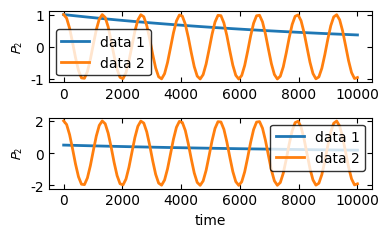

Source code (Python):
'''
[redacted]
'''
import numpy as np
import matplotlib.pyplot as plt
import matplotlib.image as mpimg
from matplotlib.offsetbox import OffsetImage, AnnotationBbox

# global variables for personal colors
red = "#EA4E34"
yellow = "#ECA300"
navy_blue = "#006CA3"
cyan = "#3ABCD2"
sky_blue = "#009BD6"
brown = "#7B2B15"
red_economist = "#E3000F"
black = "k"
dark_green = "#285F17"
magenta = "#907DAC"
lightblue_background = "#D9E5EC"
lightgray_background = "#F6F6F4"


def initialize(col=1, row=1, width=4,
               height=None,
               sharex=False,
               sharey=False,
               commonX=None,
               commonY=None,
               commonYs=None,
               labelthem=None,
               labelsize=11,
               labelthemPosition=None,
               fontsize=10,
               fontname="Helvetica",
               return_fig_args=False,
               LaTeX=False
               ):
    '''
    Initialize the plotting environment
    
    Args:
    
    col: number of plots in the vertical direction 
    row: number of plots in the horizontal direction
    width: width of the whole figure in inches
    height: hight of whole figure in inches, default value: 0.618 * width
    sharex: if sharing the x axis for all subplots, e.g., all figures have the same x variable
    sharey: if sharing the y axis for all subplots, e.g., all figures have the same y variable
    commonX: [x, y, "x label"], x, y: relative location of the x label in the figure
    commonY: [x, y, "y label"], x, y: relative location of the y label in the figure
    commonYs: [commonY, commonY, ...], in case there are many y labels to be labeled
    labelthem: True/False, if label (a), (b), ... for each subplot
    labelsize: font size of the (a), (b), ... labels
    labelthemPosition: [x, y]: relative location of the (a), (b) ... label in each subplot
    fontsize: fontsize of the x, y labels for the whole figure
    return_fig_args: False: axes = initialize(); True: fig, axes = initialize()
    LaTeX: True/False, if use LaTeX rendering option
    '''

    plt.rcParams['font.family'] = 'sans-serif'
    plt.rcParams['font.sans-serif'] = fontname
    plt.rcParams['text.usetex'] = LaTeX
    plt.rcParams['text.latex.preamble'] = r'\usepackage{amsmath}\boldmath\usepackage{helvet}\renewcommand{\familydefault}{\sfdefault}'
    plt.rcParams['text.latex.preamble'] = r'\usepackage{amsmath}\usepackage{helvet}\renewcommand{\familydefault}{\sfdefault}'
    plt.rcParams['axes.unicode_minus'] = False
    plt.rcParams['mathtext.fontset'] = 'custom'
    plt.rcParams['mathtext.fontset'] = 'stixsans'
    plt.rcParams['mathtext.rm'] = '{}'.format(fontname)
    plt.rcParams['mathtext.it'] = '{}:italic'.format(fontname)
    plt.rcParams['mathtext.bf'] = '{}:bold'.format(fontname)

    #plt.rcParams['text.latex.preamble'] = r'\usepackage{helvet}\renewcommand{\familydefault}{\sfdefault}'
    plt.rc('xtick', labelsize=fontsize)
    plt.rc('ytick', labelsize=fontsize)
    plt.rc('axes', labelsize=fontsize)
    if height == None:
        height = width / 1.618
    fig, axes = plt.subplots(col, row, sharex=sharex, sharey=sharey)
    fig.set_size_inches(width, height)
    if commonX != None:
        fig.text(commonX[0], commonX[1], commonX[2], ha='center', fontsize=fontsize)
    if commonY != None:
        fig.text(commonY[0], commonY[1], commonY[2],  va='center', rotation='vertical', fontsize=fontsize)
    if commonYs != None:
        for i in range(row):
            fig.text(commonYs[i][0], commonYs[i][1], commonYs[i][2],  va='center', rotation='vertical', fontsize=fontsize)
    x0, y0 = -0.10, 1.15
    if labelthemPosition != None:
        x0, y0 = labelthemPosition
    if labelsize == None:
        labelsize = fontsize + 5
    if labelthem == True:
        if row == 1:
            label1List = ["(a)", "(b)", "(c)", "(d)", "(e)", "(f)", "(g)"]
            for i in range(col):
                axes[i].text(x0, y0, label1List[i], transform=axes[i].transAxes, fontsize=labelsize, fontweight='bold', va='top', ha='right')
        elif row == 2:
            label2List = [ ["(a)", "(b)"], ["(c)", "(d)"], ["(e)", "(f)"], ["(g)", "(h)"], ["(i)", "(j)"], ["(k)", "(l)"]]
            #if LaTeX:
            #    label2List = [ [r"\textbf{a}", r"\textbf{b}"], [r"\textbf{c}", r"\textbf{d}"], [r"\textbf{e}", r"\textbf{f}"], [r"\textbf{g}", r"\textbf{h}"] ]
            if col == 1:
                i = 0
                for j in range(row):
                    axes[j].text(x0, y0, label2List[i][j], transform=axes[j].transAxes, fontsize=labelsize, fontweight='bold', va='top', ha='right')
            else:
                for i in range(col):
                    for j in range(row):
                        axes[i,j].text(x0, y0, label2List[i][j], transform=axes[i, j].transAxes, fontsize=labelsize, fontweight='bold', va='top', ha='right')
        elif row == 3:
            label3List = [ ["(a)", "(b)", "(c)"], ["(d)", "(e)", "(f)"], ["(g)", "(h)", "(i)"]]
            if col == 1:
                for i in range(row):
                    axes[i].text(x0, y0, label3List[0][i], transform=axes[i].transAxes, fontsize=labelsize, fontweight='bold', va='top', ha='right')
            else:
                for i in range(col):
                    for j in range(row):
                        axes[i,j].text(x0, y0, label3List[i][j], transform=axes[i, j].transAxes, fontsize=labelsize, fontweight='bold', va='top', ha='right')
        elif row == 4:
            label2List = [ ["(a)", "(b)", "(c)", "(d)"], ["(e)", "(f)", "(g)", "(h)"], ["(i)", "(j)", "(k)", "(l)"] ]
            if col == 1:
                i = 0
                for j in range(row):
                    axes[j].text(x0, y0, label2List[i][j], transform=axes[j].transAxes, fontsize=labelsize, fontweight='bold', va='top', ha='right')
            else:
                for i in range(col):
                    for j in range(row):
                        axes[i,j].text(x0, y0, label2List[i][j], transform=axes[i, j].transAxes, fontsize=labelsize, fontweight='bold', va='top', ha='right')
    if return_fig_args:
        return fig, axes
    else:
        return axes


def initialize_gridSpec(col=1, row=1, width=4,
               height=None,
               fontsize=8,
               LaTeX=False
               ):
    plt.rc('font', family='sans-serif')#, serif='Times')
    plt.rc('text', usetex=LaTeX)
    plt.rc('xtick', labelsize=fontsize)
    plt.rc('ytick', labelsize=fontsize)
    plt.rc('axes', labelsize=fontsize)
    if height == None:
        height = width / 1.618
    fig = plt.figure(constrained_layout=True)
    gs = fig.add_gridspec(col, row)
    fig.set_size_inches(width, height)
    return fig, gs


def plotone(
    xs,
    ys,
    ax,
    colors=None,
    linestyles=None,
    labels=None,
    lw=2,
    lws=None,
    markersize=None,
    xlabel=None,
    ylabel=None,
    xlog=False,
    ylog=False,
    xlim=None,
    ylim=None,
    showlegend=True,
    alphaspacing=0.0,
    alpha=1.0,
    mfc="none",
    bothyticks=True,
    yscientific=False,
    yscientificAtLabel=False,
    yscientificAtLabelString=None,
    sharewhichx=None,
    sharewhichy=None,
    legendFontSize=None,
    legndFrameOn=True,
    legendFancyBox=True,
    legendloc=None,
    legendFaceColor="inherit",
    legendEdgeColor="inherit",
    rainbowColor=False,
        ):
    # Find the scienfic order for y axis
    if yscientificAtLabel == True:
        if ylim != None:
            yorder = np.floor(np.log10(np.max(np.abs(ylim[1]))))
        else:
            yorder = np.floor(np.log10(np.max(np.abs(ys[0]))))
    else:
        yorder = 0
    lines = []
    if lws is None:
        lws = [lw] * len(xs)
    if colors == None:
        for i in range(len(xs)):
            if labels == None:
                line, = ax.plot(xs[i], ys[i]/10**yorder, lw=lws[i], markersize=markersize, mfc=mfc, alpha=1.0 - i*alphaspacing if alphaspacing else alpha)
            else:
                line, = ax.plot(xs[i], ys[i]/10**yorder, lw=lws[i], label=labels[i], markersize=markersize, mfc=mfc, alpha=1.0 - i*alphaspacing if alphaspacing else alpha)
            lines.append(line)
    else:
        for i in range(len(xs)):
            if labels == None:
                line, = ax.plot(xs[i], ys[i]/10**yorder, colors[i], lw=lws[i], markersize=markersize, mfc=mfc, alpha=1.0 - i*alphaspacing if alphaspacing else alpha)
            else:
                line, = ax.plot(xs[i], ys[i]/10**yorder, colors[i], lw=lws[i], label=labels[i], markersize=markersize, mfc=mfc, alpha=1.0 - i*alphaspacing if alphaspacing else alpha)
            lines.append(line)
    if yscientific == True:
        ax.ticklabel_format(axis='y', style='sci', scilimits=(-2,2))
    # Add xlabel and ylabel
    if xlabel != None:
        ax.set_xlabel(xlabel)
    if ylabel != None:
        if yorder != 0:
            if yscientificAtLabelString != None:
                ax.set_ylabel(ylabel + " [$\\times$ 10$^{%d}$ %s]" %(yorder, yscientificAtLabelString))
            else:
                ax.set_ylabel(ylabel + " [$\\times$ 10$^{%d}$]" %(yorder))
        else:
            ax.set_ylabel(ylabel)
    # Set xlim or ylim
    if xlim != None:
        ax.set_xlim(xlim[0], xlim[1])
    if ylim != None:
        ax.set_ylim(ylim[0]/10**yorder, ylim[1]/10**yorder)
    # Choose the log or normal sacling for axes
    if xlog:
        ax.set_xscale('log')
    if ylog:
        ax.set_yscale('log')
    # Add twin axes
    if bothyticks:
        ax.tick_params(direction='in')
        ax.xaxis.set_ticks_position('both')
        ax.yaxis.set_ticks_position('both')
    # Save file
    if sharewhichx != None:
        #ax.get_shared_x_axes().join(sharewhichx, ax)
        #ax.sharex().join(sharewhichx)
        sharewhichx.set_xticklabels([])
    if sharewhichy != None:
        ax.get_shared_y_axes().join(sharewhichy, ax)
        ax.set_yticklabels([])
    if rainbowColor:
        colormap = plt.cm.gist_rainbow #nipy_spectral, Set1,Paired
        colors = [colormap(i) for i in np.linspace(0, 1,len(ax.lines))]
        for i,j in enumerate(ax.lines):
            j.set_color(colors[i])
    if linestyles != None:
        for i,j in enumerate(ax.lines):
            j.set_linestyle(linestyles[i])
    if showlegend:
        ax.legend(fontsize=legendFontSize, markerscale=legendFontSize,
            frameon=legndFrameOn, fancybox=legendFancyBox,
            facecolor=legendFaceColor, edgecolor=legendEdgeColor,
            loc=legendloc)
    return lines


def add_figure(imag_filename, ax, zoom=0.16, location=(0.0, 0.0)):
    '''
    Add a figure on top of the plot

    Args:
    imag_filename: filename of the imag
    ax: axis of the subplot
    zoom: 0.0 ~ 1.0 floating point to control the size of the inset figure
    location: (x, y), a tuple to set the location of the figure in the units of the axis values
    '''
    data_img = mpimg.imread(imag_filename)
    imagebox = OffsetImage(data_img, zoom=zoom)
    ab = AnnotationBbox(imagebox, location, frameon=False)
    ab.set(zorder=-1)
    ax.add_artist(ab)

def broken_y(ax, ax2, d=0.015, ymin_0=0, ymax_0=0.22, ymin_1=0.78, ymax_1=1.0):
    # zoom-in / limit the view to different portions of the data
    ax.set_ylim(ymin_1, ymax_1)  # outliers only
    ax2.set_ylim(ymin_0, ymax_0)  # most of the data

    # hide the spines between ax and ax2
    ax.spines['bottom'].set_visible(False)
    ax2.spines['top'].set_visible(False)
    ax.xaxis.tick_top()
    ax.tick_params(labeltop=False)  # don't put tick labels at the top
    ax2.xaxis.tick_bottom()
    # This looks pretty good, and was fairly painless, but you can get that
    # cut-out diagonal lines look with just a bit more work. The important
    # thing to know here is that in axes coordinates, which are always
    # between 0-1, spine endpoints are at these locations (0,0), (0,1),
    # (1,0), and (1,1).  Thus, we just need to put the diagonals in the
    # appropriate corners of each of our axes, and so long as we use the
    # right transform and disable clipping.
    kwargs = dict(transform=ax.transAxes, color='k', clip_on=False)
    ax.plot((-d, +d), (-d, +d), **kwargs)        # top-left diagonal
    ax.plot((1 - d, 1 + d), (-d, +d), **kwargs)  # top-right diagonal
    kwargs.update(transform=ax2.transAxes)  # switch to the bottom axes
    ax2.plot((-d, +d), (1 - d, 1 + d), **kwargs)  # bottom-left diagonal
    ax2.plot((1 - d, 1 + d), (1 - d, 1 + d), **kwargs)  # bottom-right diagonal


def subplots_adjust(left=0.1, right=0.9, bottom=0.1, top=0.9, wspace=0.2):
    '''
    Adjust the subplot layout for each figure
    :param left:
    :param right:
    :param bottom:
    :param top:
    :param wspace:
    :return:
    '''
    plt.subplots_adjust(left=left, right=right, bottom=bottom, top=top, wspace=wspace)


def adjust(
    wspace=0,
    hspace=0,
    tight_layout=False,
    savefile=None,
    includelegend=None
    ):
    if tight_layout == True:
        plt.tight_layout()
    if savefile != None and includelegend == None:
        plt.savefig(savefile, dpi=300, bbox_inches="tight")
    if savefile != None and includelegend != None:
        plt.savefig(savefile, dpi=300, bbox_extra_artists=(includelegend,), bbox_inches='tight')
    # show figure
    plt.show()

if __name__ == '__main__':
    x = np.linspace(0, 1e4, 100)
    y = np.exp(-1e-4*x)
    y2 = np.cos(x)
    axes = initialize(2,1)
    plotone([x, x], [y, y2], axes[0], labels=['data 1', 'data 2'],  ylabel='$P_2$')
    plotone([x, x], [y*0.5, y2*2], axes[1], labels=['data 1', 'data 2'], xlabel='time', ylabel='$P_2$')
    adjust(tight_layout=True)
